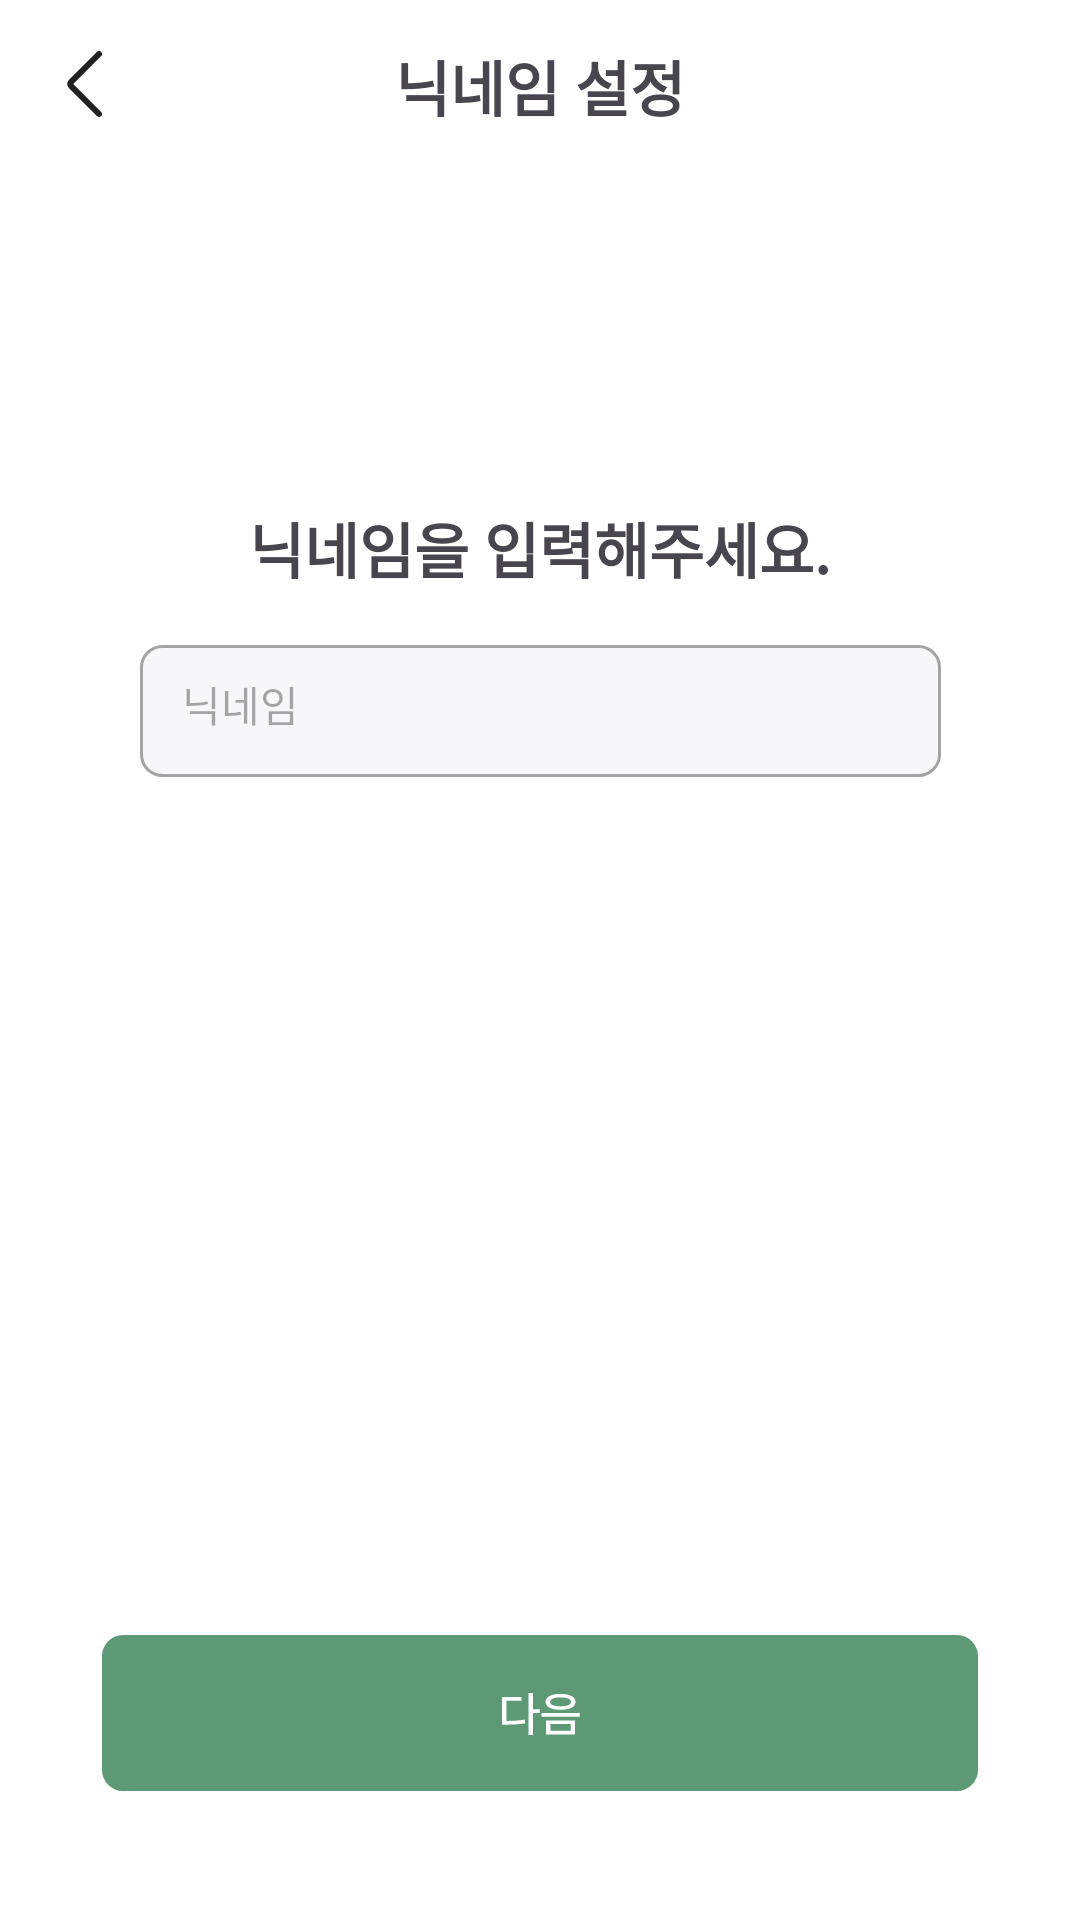

Layout XML and referenced resources for this Android screen:
<!-- AndroidManifest.xml: application theme Theme.GDGC -->
<!-- res/layout/activity_name.xml -->
<?xml version="1.0" encoding="utf-8"?>
<androidx.constraintlayout.widget.ConstraintLayout
    xmlns:android="http://schemas.android.com/apk/res/android"
    xmlns:app="http://schemas.android.com/apk/res-auto"
    xmlns:tools="http://schemas.android.com/tools"
    android:id="@+id/main"
    android:background="#FFFFFF"
    android:layout_width="match_parent"
    android:layout_height="match_parent"
    tools:context=".ui.survey.NameActivity">

    <TextView
        android:layout_width="wrap_content"
        android:layout_height="28dp"
        android:text="닉네임 설정"
        android:textSize="20dp"
        android:textStyle="bold"
        android:fontFamily="@font/pretendard"
        android:layout_marginTop="14dp"
        app:layout_constraintStart_toStartOf="parent"
        app:layout_constraintEnd_toEndOf="parent"
        app:layout_constraintTop_toTopOf="parent"/>

    <ImageView
        android:id="@+id/iv_back"
        android:src="@drawable/ic_back"
        android:layout_width="24dp"
        android:layout_height="24dp"
        android:layout_marginTop="16dp"
        android:layout_marginStart="16dp"
        app:layout_constraintStart_toStartOf="parent"
        app:layout_constraintTop_toTopOf="parent"/>

    <TextView
        android:id="@+id/tv_nickname_setting"
        android:layout_width="wrap_content"
        android:layout_height="28dp"
        android:text="닉네임을 입력해주세요."
        android:textSize="20dp"
        android:textStyle="bold"
        android:fontFamily="@font/pretendard"
        android:layout_marginTop="168dp"
        app:layout_constraintEnd_toEndOf="parent"
        app:layout_constraintStart_toStartOf="parent"
        app:layout_constraintTop_toTopOf="parent"/>
    
    <EditText
        android:id="@+id/et_nickname"
        android:layout_width="267dp"
        android:layout_height="44dp"
        android:hint="닉네임"
        android:textSize="14dp"
        android:padding="14dp"
        android:background="@drawable/background_radius_full_gray"
        android:layout_marginTop="215dp"
        app:layout_constraintEnd_toEndOf="parent"
        app:layout_constraintStart_toStartOf="parent"
        app:layout_constraintTop_toTopOf="parent"/>


    <ImageView
        android:id="@+id/iv_next_btn"
        android:src="@drawable/ic_next_btn"
        android:layout_width="292dp"
        android:layout_height="52dp"
        android:layout_marginBottom="43dp"
        app:layout_constraintStart_toStartOf="parent"
        app:layout_constraintEnd_toEndOf="parent"
        app:layout_constraintBottom_toBottomOf="parent" />

</androidx.constraintlayout.widget.ConstraintLayout>
<!-- resources referenced by this layout -->
<resources>
  <!-- drawable background_radius_full_gray (drawable) -->
  <?xml version="1.0" encoding="utf-8"?>
  <shape xmlns:android="http://schemas.android.com/apk/res/android"
      android:shape="rectangle" android:padding="10dp">
  
      <solid android:color="#F7F7F9" />
      <corners
          android:bottomLeftRadius="7dp"
          android:bottomRightRadius="7dp"
          android:topLeftRadius="7dp"
          android:topRightRadius="7dp"/>
  
      
      <stroke
          android:width="1dp"
          android:color="#A4A4A6" />
  
  </shape>
  <!-- drawable ic_back (drawable) -->
  <vector xmlns:android="http://schemas.android.com/apk/res/android"
      android:width="24dp"
      android:height="24dp"
      android:viewportWidth="24"
      android:viewportHeight="24">
    <path
        android:pathData="M17,2L7.707,11.293C7.317,11.683 7.317,12.317 7.707,12.707L17,22"
        android:strokeWidth="2"
        android:fillColor="#00000000"
        android:strokeColor="#212121"
        android:strokeLineCap="round"/>
  </vector>
  <!-- drawable ic_next_btn (drawable) -->
  <vector xmlns:android="http://schemas.android.com/apk/res/android"
      android:width="292dp"
      android:height="52dp"
      android:viewportWidth="292"
      android:viewportHeight="52">
    <path
        android:pathData="M7,0L285,0A7,7 0,0 1,292 7L292,45A7,7 0,0 1,285 52L7,52A7,7 0,0 1,0 45L0,7A7,7 0,0 1,7 0z"
        android:fillColor="#5D9975"/>
    <path
        android:pathData="M143.63,19.33V24.75H145.88V25.97H143.63V33.36H142.15V19.33H143.63ZM139.87,20.67V21.88H134.81V28.64C137.16,28.63 138.92,28.53 140.91,28.17L141.1,29.42C138.91,29.81 137.06,29.89 134.45,29.88H133.32V20.67H139.87ZM152.85,19.63C155.93,19.63 157.85,20.63 157.85,22.31C157.85,23.97 155.93,24.95 152.85,24.95C149.79,24.95 147.85,23.97 147.85,22.31C147.85,20.63 149.79,19.63 152.85,19.63ZM152.85,20.8C150.69,20.8 149.37,21.34 149.38,22.31C149.37,23.25 150.69,23.78 152.85,23.8C154.99,23.78 156.32,23.25 156.32,22.31C156.32,21.34 154.99,20.8 152.85,20.8ZM157.68,28.48V33.16H148.01V28.48H157.68ZM149.48,29.67V31.95H156.24V29.67H149.48ZM159.24,26.03V27.23H146.48V26.03H159.24Z"
        android:fillColor="#ffffff"/>
  </vector>
  <style name="Theme.GDGC" parent="Base.Theme.GDGC" />
  <style name="Base.Theme.GDGC" parent="Theme.Material3.DayNight.NoActionBar">
          
          
      </style>
</resources>
